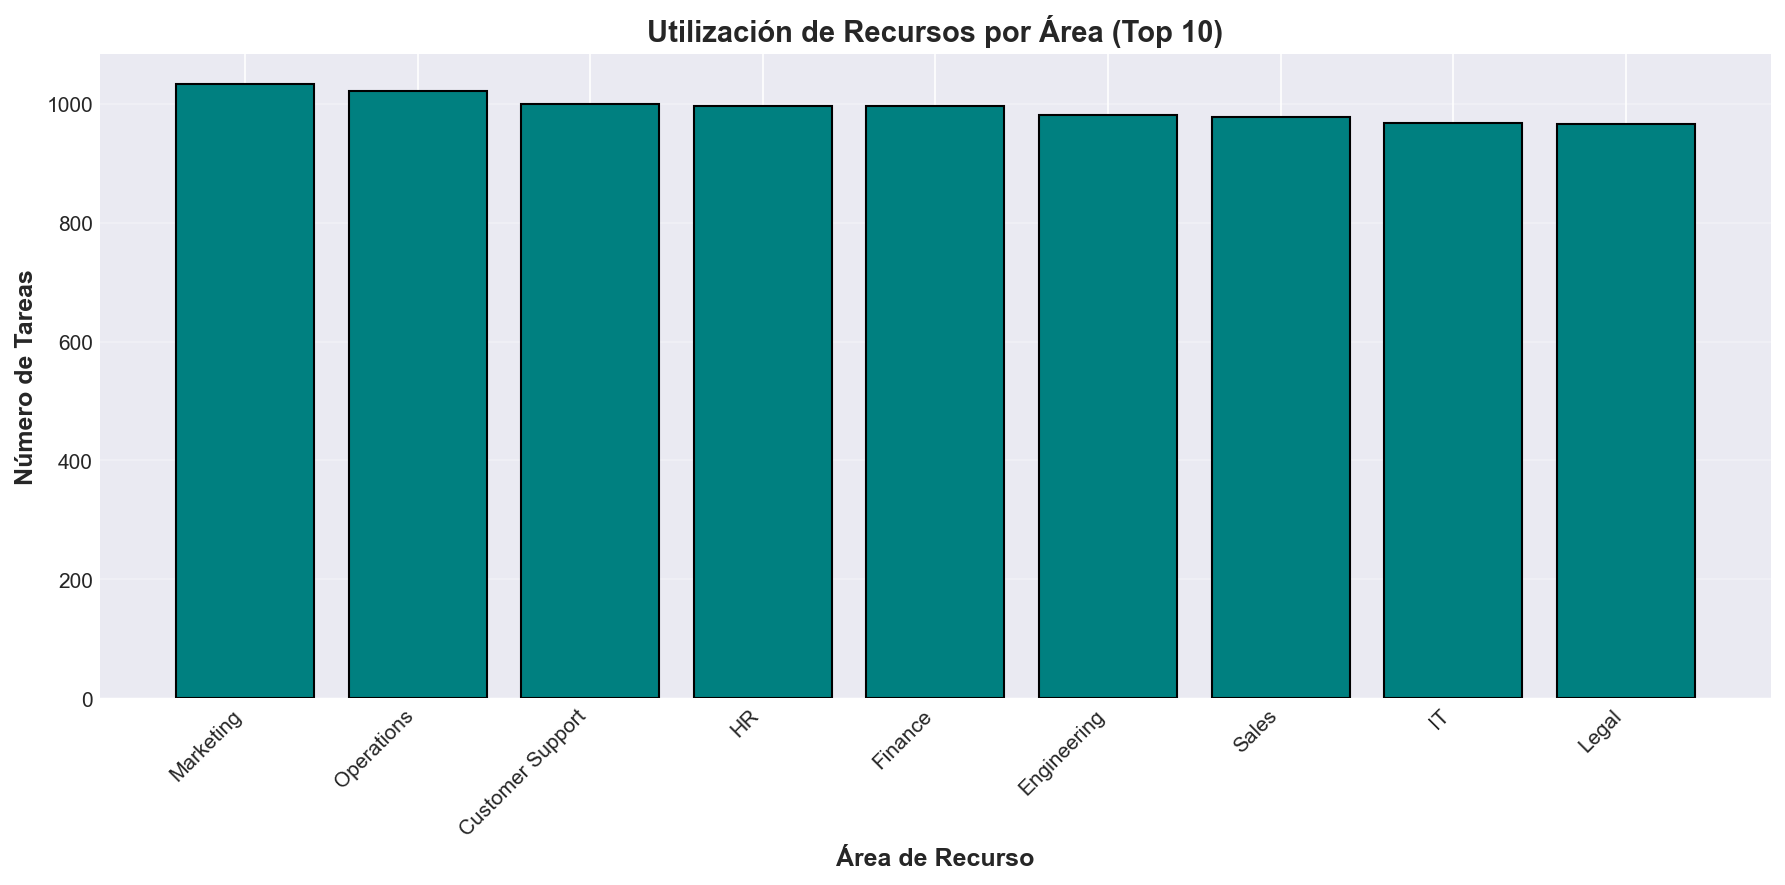

Data behind this chart, as committed beside it:
resource_area, task_count, total_days
Customer Support, 999, 364635
Engineering, 981, 358065
Finance, 996, 363540
HR, 997, 363905
IT, 968, 353320
Legal, 966, 352590
Marketing, 1033, 377045
Operations, 1022, 373030
Sales, 977, 356605
